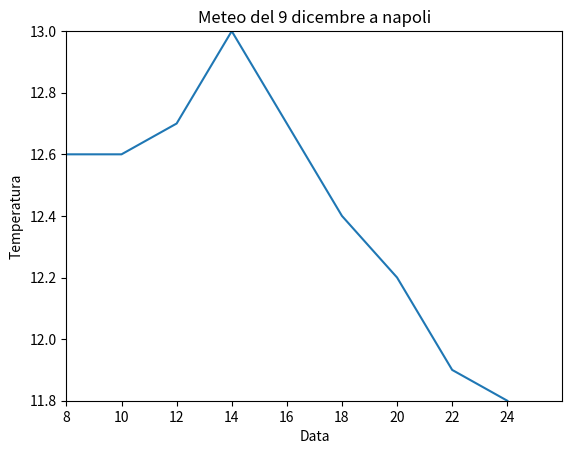

Source code (Python):
import matplotlib.pyplot as plt

data = {'8': 12.6, '10': 12.6,'12': 12.7,'14': 13,'16': 12.7,'18': 12.4,'20': 12.2, '22': 11.9, '24': 11.8,}
names = data.keys()
values = list(data.values())
plt.plot(names,values)
plt.axis([0, len(names), min(values), max(values)])
plt.title('Meteo del 9 dicembre a napoli')
plt.xlabel('Data')
plt.ylabel('Temperatura')

plt.show()
# per tutti i parametri consulta https://matplotlib.org/api/_as_gen/matplotlib.pyplot.plot.html#matplotlib.pyplot.plot
